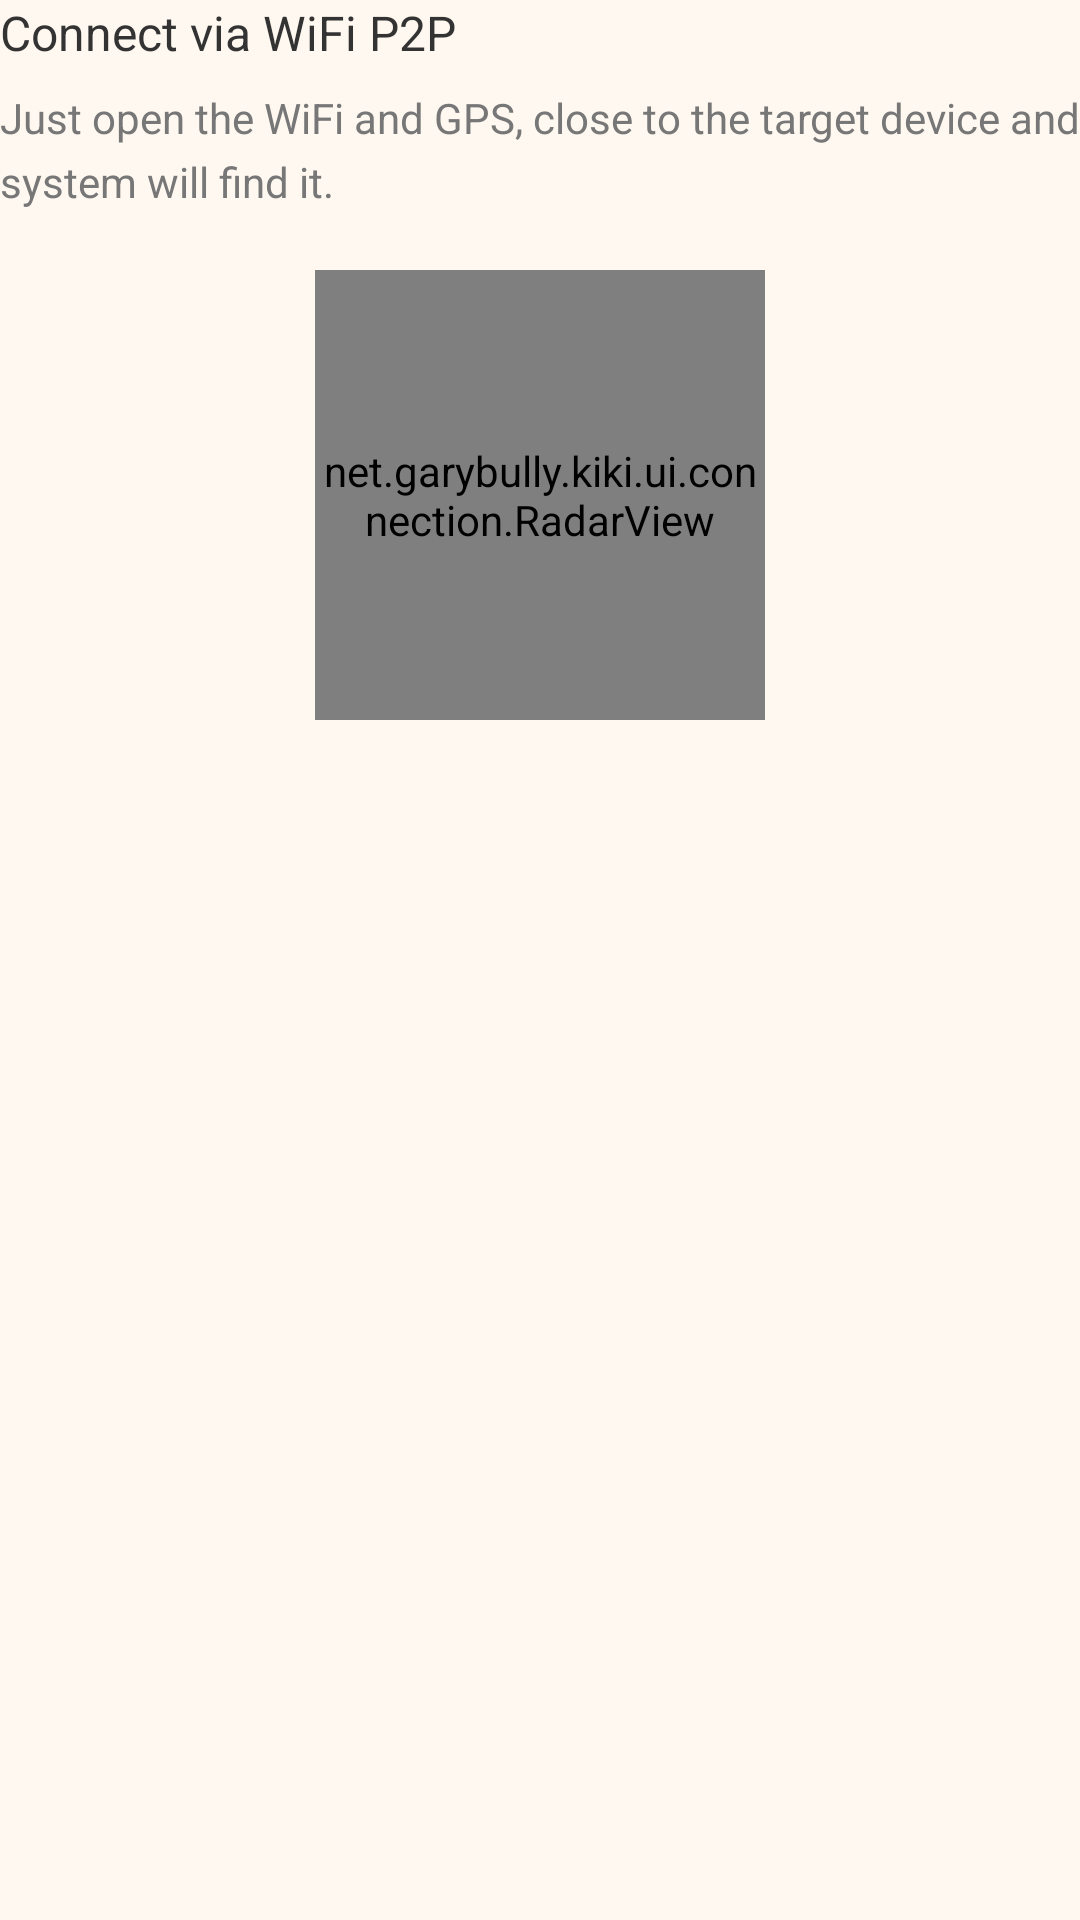

Here is an Android app screen rendered from its layout file. Give the layout XML and the strings, colors and styles it references.
<!-- AndroidManifest.xml: application theme Theme.TFileTransporter -->
<!-- res/layout/wifi_p2p_connection_fragment.xml -->
<?xml version="1.0" encoding="utf-8"?>
<LinearLayout
    xmlns:android="http://schemas.android.com/apk/res/android"
    xmlns:app="http://schemas.android.com/apk/res-auto"
    xmlns:tools="http://schemas.android.com/tools"
    android:layout_width="match_parent"
    android:layout_height="wrap_content"
    android:orientation="vertical">

    <TextView
        android:layout_width="match_parent"
        android:layout_height="wrap_content"
        android:text="@string/wifi_p2p_connection_title"
        android:textSize="16sp"
        android:textColor="@color/black_1"/>

    <TextView
        android:layout_width="match_parent"
        android:layout_height="wrap_content"
        android:layout_marginTop="8dp"
        android:lineSpacingExtra="5dp"
        android:text="@string/wifi_p2p_connection_tips"
        android:textSize="14sp"
        android:textColor="@color/gray_1"/>

    <net.garybully.kiki.ui.connection.RadarView
        android:id="@+id/radar_view"
        android:layout_width="150dp"
        android:layout_height="150dp"
        android:layout_gravity="center_horizontal"
        android:layout_marginTop="20dp" />

    <TextView
        android:id="@+id/local_address_tv"
        android:layout_width="wrap_content"
        android:layout_height="wrap_content"
        android:layout_marginTop="10dp"
        android:textStyle="bold"
        android:textSize="12sp"
        android:textColor="@color/gray_1"
        tools:text="@string/wifi_p2p_connection_local_address" />

    <TextView
        android:id="@+id/remote_connected_device_tv"
        android:layout_width="wrap_content"
        android:layout_height="wrap_content"
        android:layout_marginTop="10dp"
        android:textStyle="bold"
        android:textSize="12sp"
        android:textColor="@color/gray_1"
        tools:text="@string/wifi_p2p_connection_remote_device" />

    <LinearLayout
        android:id="@+id/connected_actions_layout"
        android:layout_width="match_parent"
        android:layout_height="wrap_content"
        android:orientation="horizontal"
        android:visibility="gone"
        app:layout_constraintStart_toStartOf="parent"
        app:layout_constraintEnd_toEndOf="parent"
        app:layout_constraintBottom_toBottomOf="parent"
        android:layout_marginTop="10dp"
        tools:visibility="visible">

        <FrameLayout
            android:id="@+id/close_current_connection_layout"
            android:layout_width="wrap_content"
            android:layout_height="wrap_content"
            android:background="@drawable/common_line_button_color_bg">

            <TextView
                android:layout_width="wrap_content"
                android:layout_height="wrap_content"
                android:layout_gravity="center"
                android:text="@string/wifi_p2p_connection_close_current_connection"
                android:layout_marginStart="12dp"
                android:layout_marginEnd="12dp"
                android:layout_marginTop="10dp"
                android:layout_marginBottom="10dp"
                android:textSize="14sp"
                android:textColor="@color/teal_200"/>

        </FrameLayout>

        <FrameLayout
            android:id="@+id/transfer_file_layout"
            android:layout_width="wrap_content"
            android:layout_height="wrap_content"
            android:layout_marginStart="10dp"
            android:background="@drawable/common_line_button_color_bg">

            <TextView
                android:layout_width="wrap_content"
                android:layout_height="wrap_content"
                android:layout_gravity="center"
                android:text="@string/wifi_p2p_connection_transfer_files"
                android:layout_marginStart="12dp"
                android:layout_marginEnd="12dp"
                android:layout_marginTop="10dp"
                android:layout_marginBottom="10dp"
                android:textSize="14sp"
                android:textColor="@color/teal_200"/>

        </FrameLayout>

    </LinearLayout>

    <androidx.recyclerview.widget.RecyclerView
        android:id="@+id/remote_devices_rv"
        android:layout_width="match_parent"
        android:layout_height="wrap_content"
        android:layout_marginTop="10dp"
        app:layoutManager="androidx.recyclerview.widget.LinearLayoutManager"
        tools:listitem="@layout/remote_server_item_layout"/>

</LinearLayout>
<!-- resources referenced by this layout -->
<resources>
  <color name="black_1">#333333</color>
  <color name="gray_1">#777777</color>
  <color name="teal_200">#C2185B</color>
  <string name="wifi_p2p_connection_close_current_connection">Close Connection</string>
  <string name="wifi_p2p_connection_local_address">Local Address: %s</string>
  <string name="wifi_p2p_connection_remote_device" formatted="false">Connected Remote Device\n Name: %s\n Ip Address: %s \n Status: %s</string>
  <string name="wifi_p2p_connection_tips">Just open the WiFi and GPS, close to the target device and system will find it.</string>
  <string name="wifi_p2p_connection_title">Connect via WiFi P2P</string>
  <string name="wifi_p2p_connection_transfer_files">Transfer Files</string>
  <style name="Theme.TFileTransporter" parent="Theme.MaterialComponents.Light.NoActionBar">
          
          <item name="colorPrimary">@color/kiki_pink</item>
          <item name="colorAccent">@color/kiki_pink</item>
          <item name="colorPrimaryDark">@color/kiki_pink_dark</item>
  
          <item name="android:windowBackground">@color/kiki_cream</item>
          <item name="android:splitMotionEvents">false</item>
          <item name="android:windowEnableSplitTouch">false</item>
      </style>
  <color name="kiki_pink">#C2185B</color>
  <color name="kiki_pink_dark">#AD1457</color>
  <color name="kiki_cream">#FFF8F0</color>
</resources>
